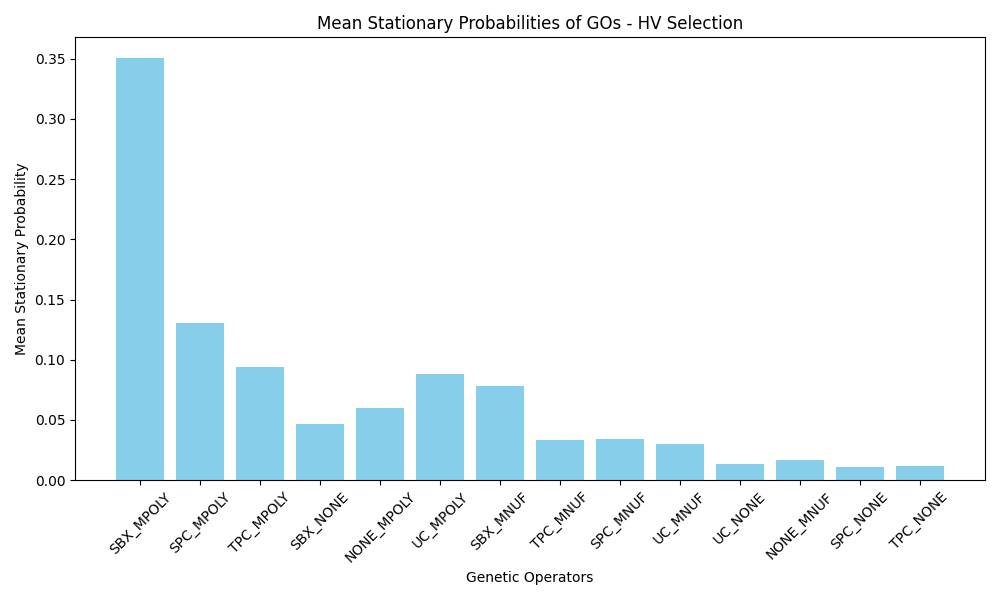

Source data for this figure (header and first rows):
GO_Name, Mean_Stationary_Probability
SBX_MPOLY, 0.3502
SPC_MPOLY, 0.1308
TPC_MPOLY, 0.09434
SBX_NONE, 0.04672
NONE_MPOLY, 0.05992
UC_MPOLY, 0.08812
SBX_MNUF, 0.07795
TPC_MNUF, 0.03374
SPC_MNUF, 0.03422
UC_MNUF, 0.03035
UC_NONE, 0.01347
NONE_MNUF, 0.01695
SPC_NONE, 0.01115
TPC_NONE, 0.01199
